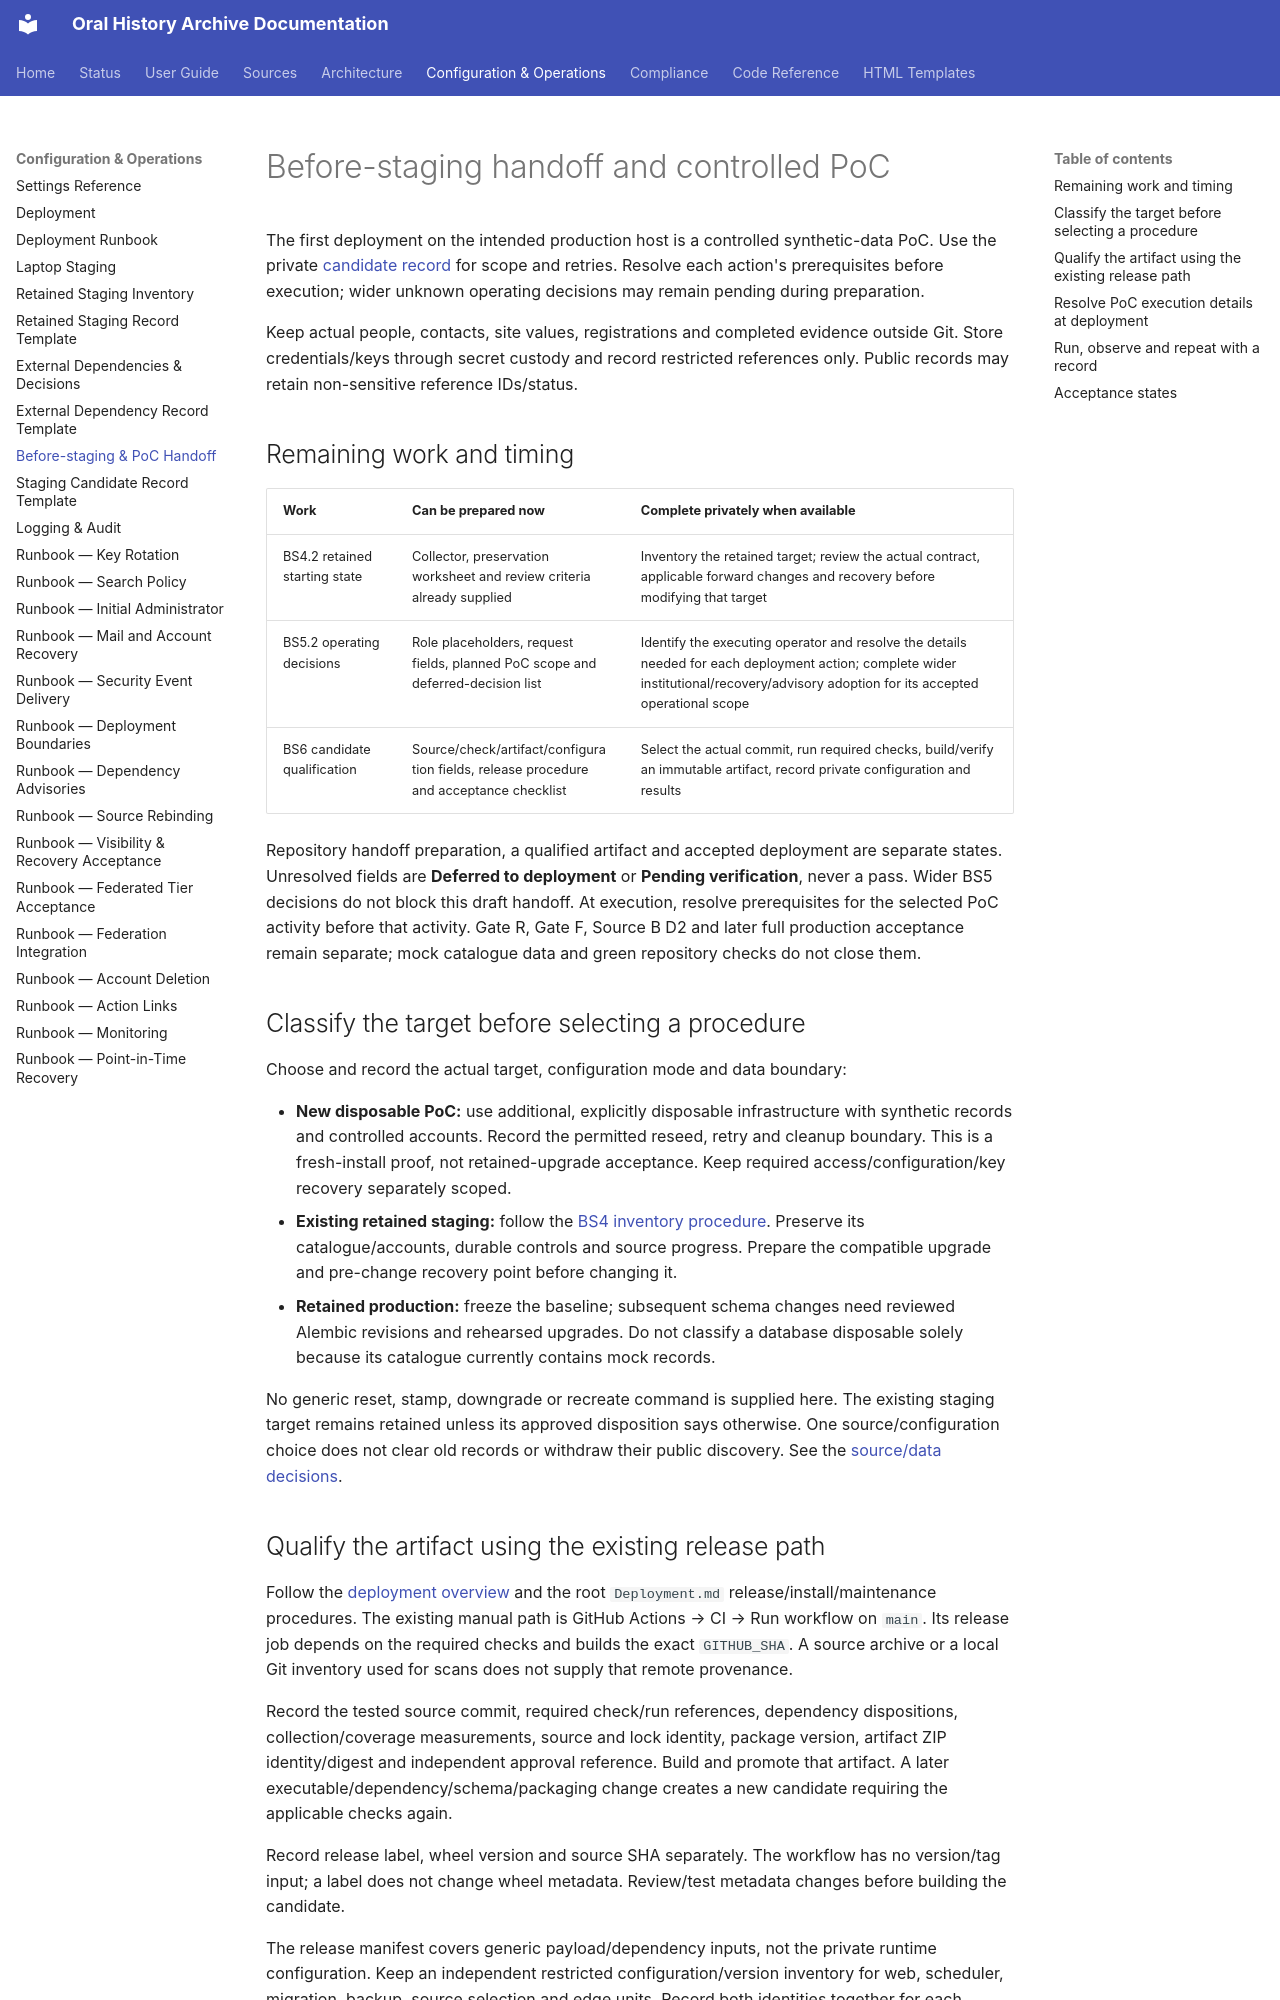

repository: CFutter/sec_hum_oralhistarchiv_web_app · page: runbooks/before-staging-handoff/index.html · generator: mkdocs

# Before-staging handoff and controlled PoC

The first deployment on the intended production host is a controlled synthetic-data
PoC. Use the private [candidate record](staging-candidate-record-template.md) for
scope and retries. Resolve each action's prerequisites before execution; wider
unknown operating decisions may remain pending during preparation.

Keep actual people, contacts, site values, registrations and completed evidence
outside Git. Store credentials/keys through secret custody and record restricted
references only. Public records may retain non-sensitive reference IDs/status.

## Remaining work and timing

| Work | Can be prepared now | Complete privately when available |
|---|---|---|
| BS4.2 retained starting state | Collector, preservation worksheet and review criteria already supplied | Inventory the retained target; review the actual contract, applicable forward changes and recovery before modifying that target |
| BS5.2 operating decisions | Role placeholders, request fields, planned PoC scope and deferred-decision list | Identify the executing operator and resolve the details needed for each deployment action; complete wider institutional/recovery/advisory adoption for its accepted operational scope |
| BS6 candidate qualification | Source/check/artifact/configuration fields, release procedure and acceptance checklist | Select the actual commit, run required checks, build/verify an immutable artifact, record private configuration and results |

Repository handoff preparation, a qualified artifact and accepted deployment are
separate states. Unresolved fields are **Deferred to deployment** or **Pending
verification**, never a pass. Wider BS5 decisions do not block this draft handoff.
At execution, resolve prerequisites for the selected PoC activity before that
activity. Gate R, Gate F, Source B D2 and later full production acceptance remain
separate; mock catalogue data and green repository checks do not close them.

## Classify the target before selecting a procedure

Choose and record the actual target, configuration mode and data boundary:

- **New disposable PoC:** use additional, explicitly disposable infrastructure
  with synthetic records and controlled accounts. Record the permitted reseed,
  retry and cleanup boundary. This is a fresh-install proof, not retained-upgrade
  acceptance. Keep required access/configuration/key recovery separately scoped.
- **Existing retained staging:** follow the [BS4 inventory procedure](retained-staging-inventory.md).
  Preserve its catalogue/accounts, durable controls and source progress. Prepare
  the compatible upgrade and pre-change recovery point before changing it.
- **Retained production:** freeze the baseline; subsequent schema changes need
  reviewed Alembic revisions and rehearsed upgrades. Do not classify a database
  disposable solely because its catalogue currently contains mock records.

No generic reset, stamp, downgrade or recreate command is supplied here. The
existing staging target remains retained unless its approved disposition says
otherwise. One source/configuration choice does not clear old records or withdraw
their public discovery. See the [source/data decisions](external-dependencies-and-decisions.md#approve-data-use-before-access-becomes-ingestion).
